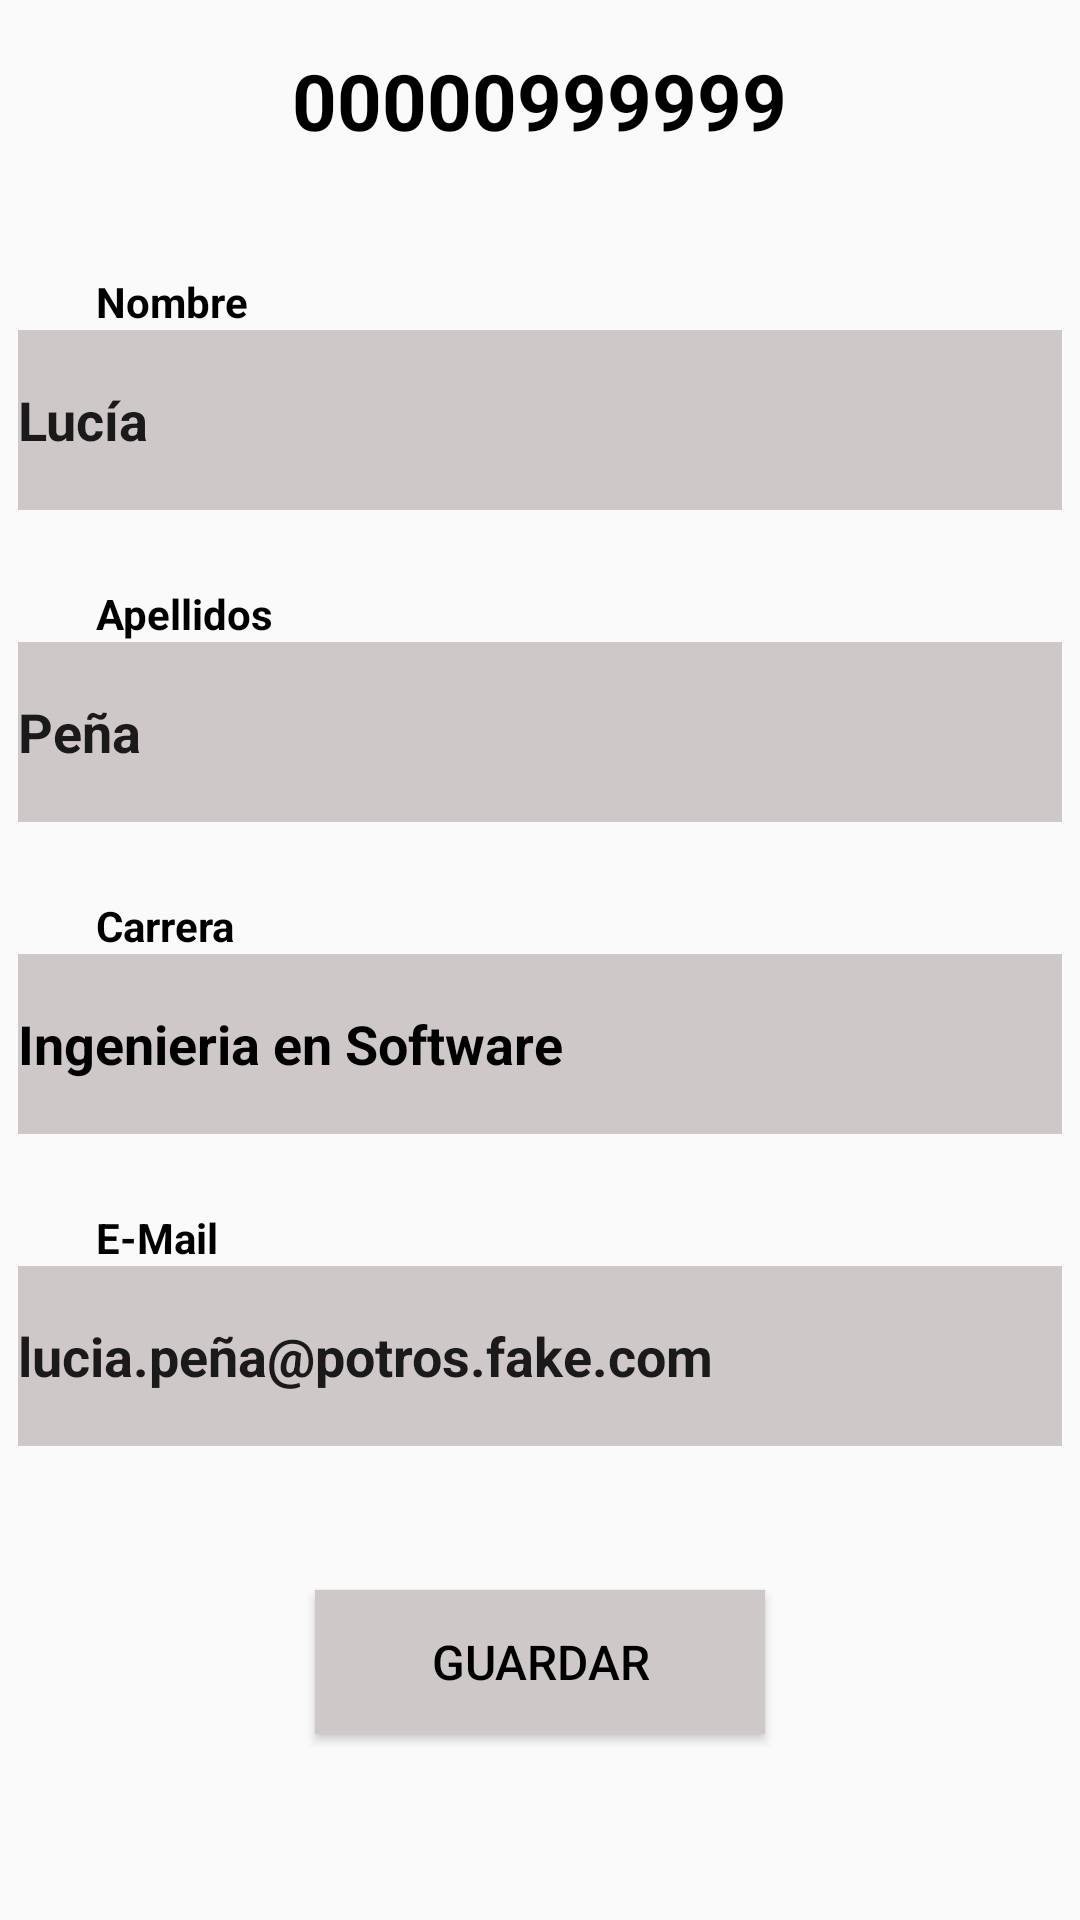

The Android layout XML behind this screen, and the referenced resources:
<!-- AndroidManifest.xml: application theme Theme.Examen2_IcedoHector -->
<!-- res/layout/activity_alumno_detail.xml -->
<?xml version="1.0" encoding="utf-8"?>
<LinearLayout xmlns:android="http://schemas.android.com/apk/res/android"
    xmlns:app="http://schemas.android.com/apk/res-auto"
    xmlns:tools="http://schemas.android.com/tools"
    android:id="@+id/main"
    android:layout_width="match_parent"
    android:layout_height="match_parent"
    android:layout_gravity="center"
    android:orientation="vertical"
    tools:context=".AlumnoDetail">

    <TextView
        android:layout_width="wrap_content"
        android:layout_height="wrap_content"
        android:layout_gravity="center"
        android:layout_marginTop="16dp"
        android:textSize="26sp"
        android:textStyle="bold"
        android:textColor="@color/black"
        android:text="00000999999"/>

    <TextView
        android:layout_width="wrap_content"
        android:layout_height="wrap_content"
        android:layout_marginLeft="32dp"
        android:layout_marginTop="40dp"
        android:text="@string/name"
        android:textSize="14sp"
        android:textColor="@color/black"
        android:textStyle="bold" />

    <EditText
        android:id="@+id/txtName"
        android:layout_width="348dp"
        android:layout_height="60dp"
        android:layout_gravity="center"
        android:textStyle="bold"
        android:background="@color/gray"
        android:text="Lucía"/>

    <TextView
        android:layout_width="wrap_content"
        android:layout_height="wrap_content"
        android:layout_marginLeft="32dp"
        android:layout_marginTop="25dp"
        android:text="@string/lastname"
        android:textSize="14sp"
        android:textColor="@color/black"
        android:textStyle="bold"
        />

    <EditText
        android:id="@+id/txtlastName"
        android:layout_width="348dp"
        android:layout_height="60dp"
        android:layout_gravity="center"
        android:background="@color/gray"
        android:textStyle="bold"
        android:text="Peña"/>

    <TextView
        android:layout_width="wrap_content"
        android:layout_height="wrap_content"
        android:layout_marginLeft="32dp"
        android:layout_marginTop="25dp"
        android:text="@string/career"
        android:textSize="14sp"
        android:textStyle="bold"
        android:textColor="@color/black"/>

    <EditText
        android:id="@+id/txtCareer"
        android:layout_width="348dp"
        android:layout_height="60dp"
        android:layout_gravity="center"
        android:textStyle="bold"
        android:background="@color/gray"
        android:text="Ingenieria en Software"
        android:textColor="@color/black"/>

    <TextView
        android:layout_width="wrap_content"
        android:layout_height="wrap_content"
        android:layout_marginLeft="32dp"
        android:layout_marginTop="25dp"
        android:text="@string/email"
        android:textSize="14sp"
        android:textStyle="bold"
        android:textColor="@color/black"/>

    <EditText
        android:id="@+id/txtEmail"
        android:layout_width="348dp"
        android:layout_height="60dp"
        android:layout_gravity="center"
        android:textStyle="bold"
        android:background="@color/gray"
        android:text="lucia.peña@potros.fake.com"/>

    <Button
        android:id="@+id/btnSave"
        android:text="@string/save"
        android:layout_width="150dp"
        android:layout_height="wrap_content"
        android:layout_gravity="center"
        android:textSize="16sp"
        android:layout_marginTop="48dp"
        android:background="@color/gray"
        android:textColor="@color/black"/>


</LinearLayout>
<!-- resources referenced by this layout -->
<resources>
  <color name="black">#FF000000</color>
  <color name="gray">#CEC8C8</color>
  <string name="career">Carrera</string>
  <string name="email">E-Mail</string>
  <string name="lastname">Apellidos</string>
  <string name="name">Nombre</string>
  <string name="save">Guardar</string>
  <style name="Theme.Examen2_IcedoHector" parent="Base.Theme.Examen2_IcedoHector" />
  <style name="Base.Theme.Examen2_IcedoHector" parent="Theme.AppCompat.DayNight.NoActionBar">
          
          
      </style>
</resources>
